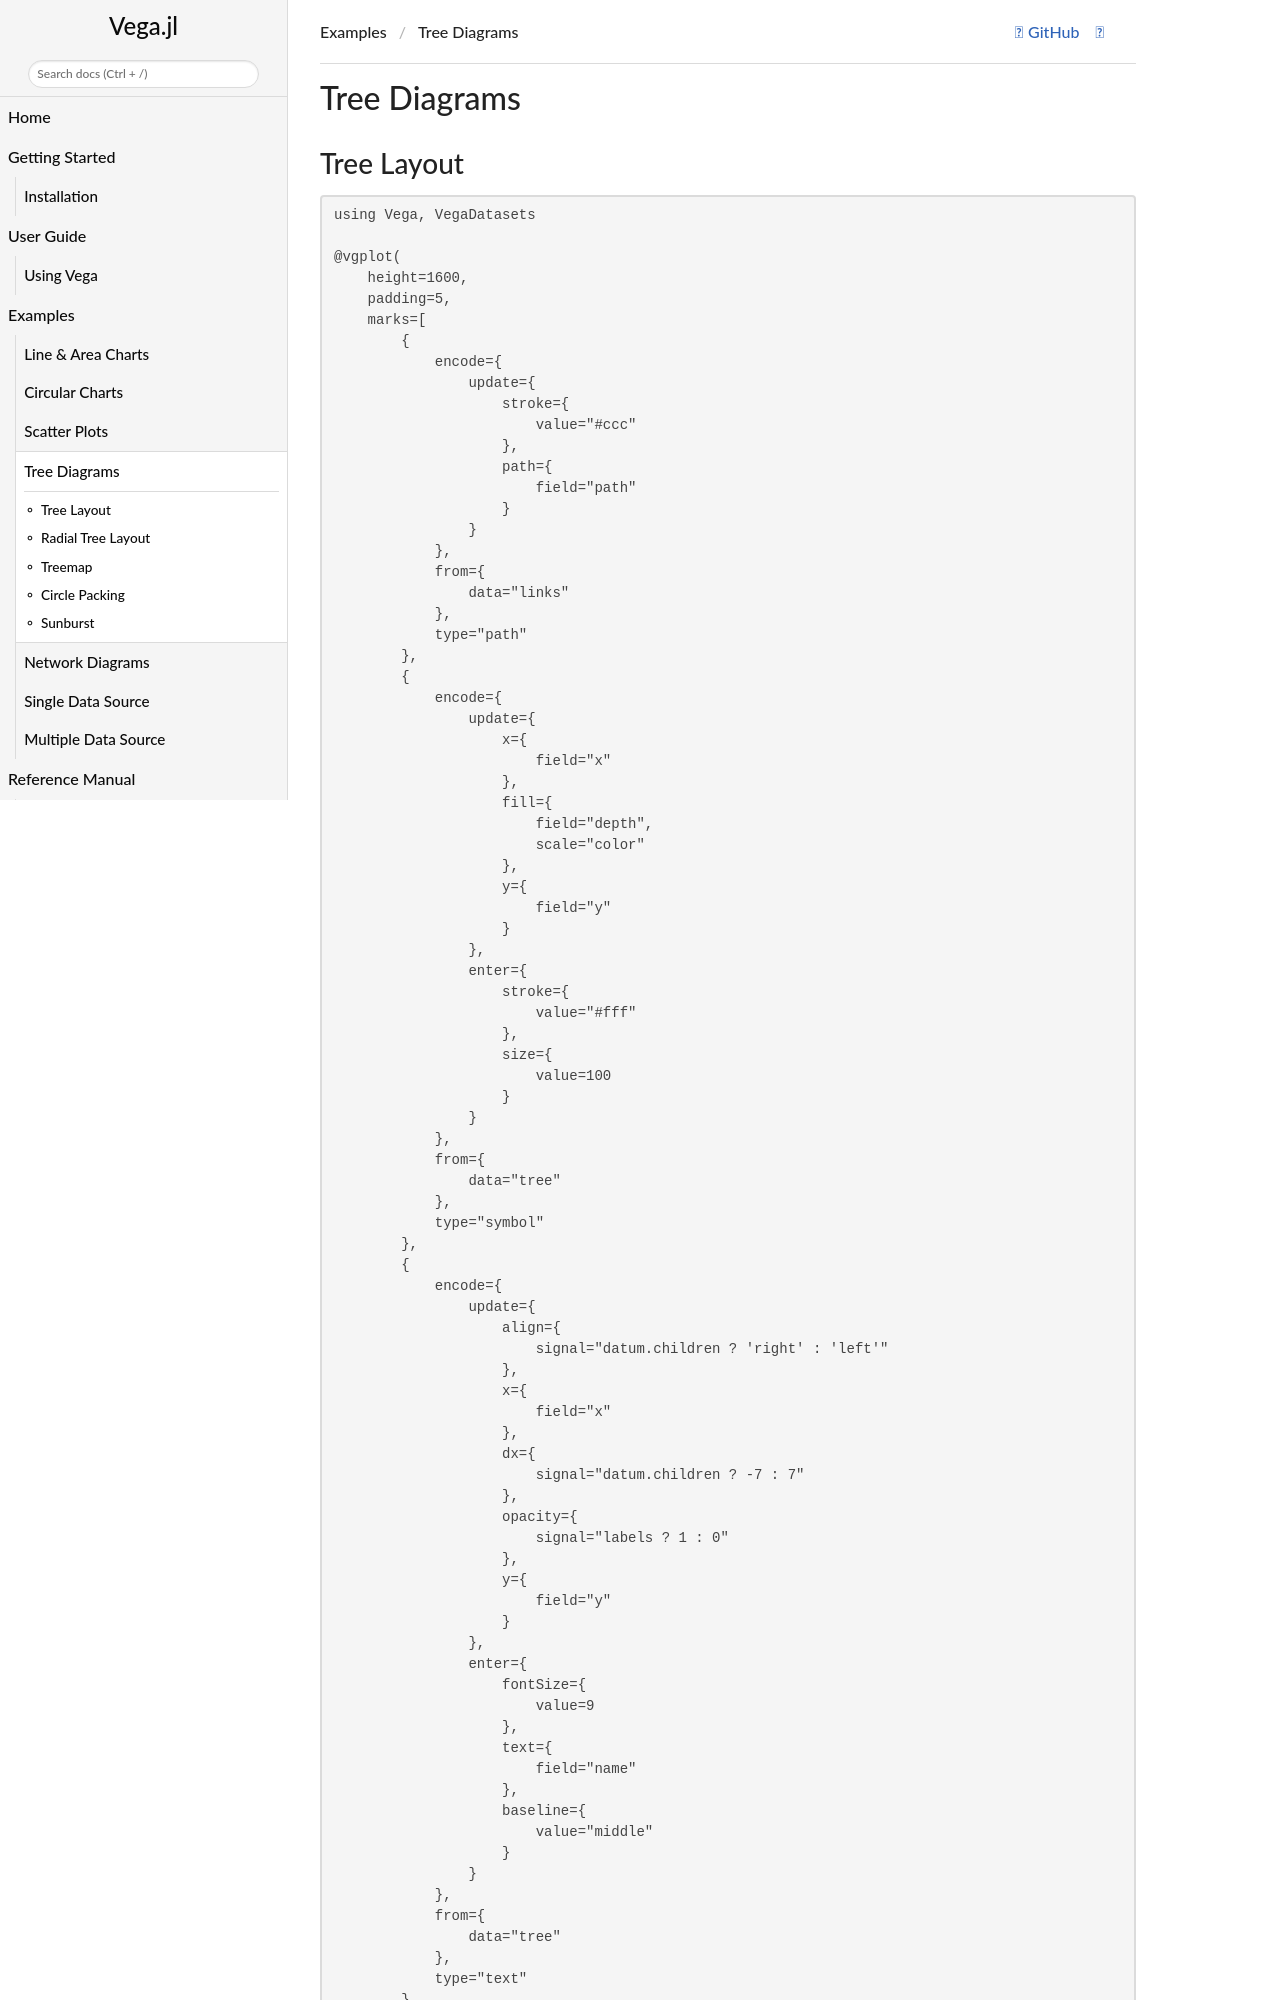

repository: queryverse/Vega.jl · page: dev/examples/examples_vega_tree_diagrams/index.html · generator: jekyll

# Tree Diagrams

## Tree Layout

```@example
using Vega, VegaDatasets

@vgplot(
    height=1600,
    padding=5,
    marks=[
        {
            encode={
                update={
                    stroke={
                        value="#ccc"
                    },
                    path={
                        field="path"
                    }
                }
            },
            from={
                data="links"
            },
            type="path"
        },
        {
            encode={
                update={
                    x={
                        field="x"
                    },
                    fill={
                        field="depth",
                        scale="color"
                    },
                    y={
                        field="y"
                    }
                },
                enter={
                    stroke={
                        value="#fff"
                    },
                    size={
                        value=100
                    }
                }
            },
            from={
                data="tree"
            },
            type="symbol"
        },
        {
            encode={
                update={
                    align={
                        signal="datum.children ? 'right' : 'left'"
                    },
                    x={
                        field="x"
                    },
                    dx={
                        signal="datum.children ? -7 : 7"
                    },
                    opacity={
                        signal="labels ? 1 : 0"
                    },
                    y={
                        field="y"
                    }
                },
                enter={
                    fontSize={
                        value=9
                    },
                    text
